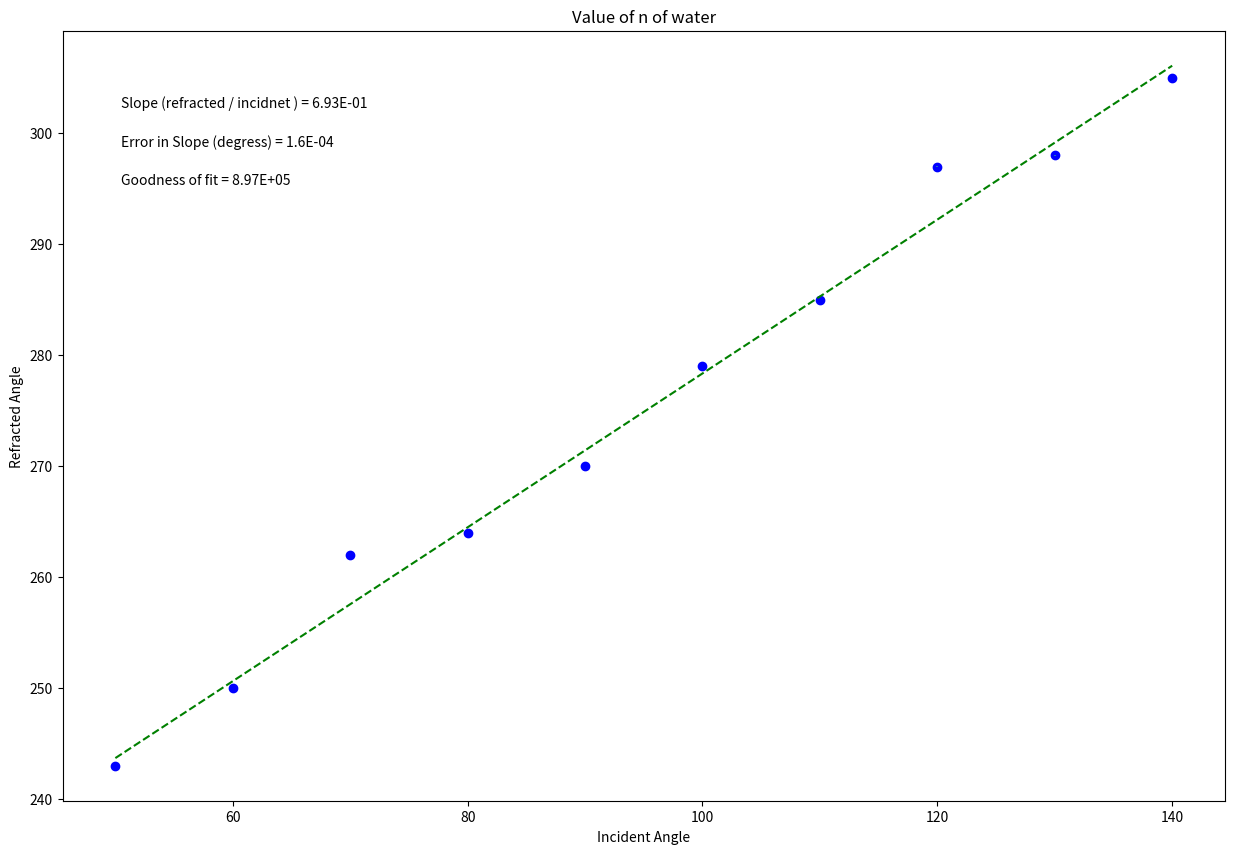

This chart was generated by the following Python code:
#!/usr/bin/env python
# coding: utf-8

# In[3]:


#Physics 216
#Plotting code to use the whole year!
# [redacted]
#September 2015, modified Sept 2017, August 2018, Aug 2020(for Python 3.8)
#-------------------------------------------#
get_ipython().run_line_magic('matplotlib', 'inline')

#Import packages and libraries needed and give them shortcut names

import numpy as np
import matplotlib.pyplot as plt

#-------------------------------------------#
#Data Section - Create Arrays for data. Perform necessary calculations
#CHANGE THE VARIABLE NAMES and numbers to match your data
Ri = np.array([50,60, 70,80, 90, 100, 110,120,130,140]) #what are units?
Rr = np.array([243,250,262,264,270,279,285,297,298,305]) #what are units?


#--------------------------------------------#
#Create arrays for uncertainties
#CHANGE THE VARIABLE NAME and numbers to match your data 
ErrT = np.array([0.01, 0.02, 0.005, 0.008,.011,.013, 0.015,.018,.021,.025])


#--------------------------------------------#
#Re-assign variables as x, y, dy so that the following code may remain generic

x = Ri   #this should be the array you want to plot on the x axis
y = Rr
dy = ErrT  #this should be your error in y array

#----------------------------------------------#
#Don't need to change anything in this section!
 
#Find the intercept and slope, b and m, from Python's polynomial fitting function
b,m=np.polynomial.polynomial.polyfit(x,y,1,w=dy)

#Write the equation for the best fit line based on the slope and intercept
fit = b+m*x

#Calculate the error in slope and intercept 
#def Delta(x, dy) is a function, and we will learn how to write our own at a later date. They are very useful!
def Delta(x, dy):
    D = (sum(1/dy**2))*(sum(x**2/dy**2))-(sum(x/dy**2))**2
    return D
 
D=Delta(x, dy)
 
dm = np.sqrt(1/D*sum(1/dy**2)) #error in slope
db = np.sqrt(1/D*sum(x**2/dy**2)) #error in intercept

#Calculate the "goodness of fit" from the linear least squares fitting document
def LLSFD2(x,y,dy):
    N = sum(((y-b-m*x)/dy)**2)
    return N
                      
N = LLSFD2(x,y,dy)

#-----------------------------------------------------------------------#
#Plot data on graph. Plot error bars and place values for slope, error in slope
#and goodness of fit on the plot using "annotate"

plt.figure(figsize=(15,10))
 
plt.plot(x, fit, color='green', linestyle='--')
plt.scatter(x, y, color='blue', marker='o')
 
 
#create labels  YOU NEED TO CHANGE THESE!!!
plt.xlabel('Incident Angle')
plt.ylabel('Refracted Angle')
plt.title('Value of n of water')
 
plt.errorbar(x, y, yerr=dy, xerr=None, fmt="none") #don't need to plot x error bars
 
plt.annotate('Slope (refracted / incidnet ) = {value:.{digits}E}'.format(value=m, digits=2),
             (0.05, 0.9), xycoords='axes fraction')
 
plt.annotate('Error in Slope (degress) = {value:.{digits}E}'.format(value=dm, digits=1),
             (0.05, 0.85), xycoords='axes fraction')
 
plt.annotate('Goodness of fit = {value:.{digits}E}'.format(value=N, digits=2),
             (0.05, 0.80), xycoords='axes fraction')

plt.show()


# In[ ]:




